2-way image classification set "preprocessed" from GitHub (drithh/skin-cancer-classification); label vocabulary: benign, malignant.

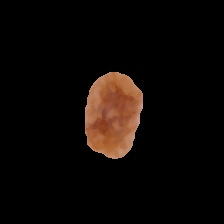
Label: malignant

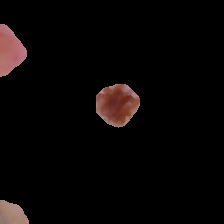
Label: malignant

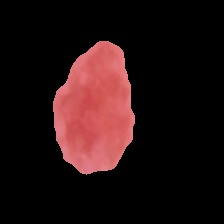
Label: benign

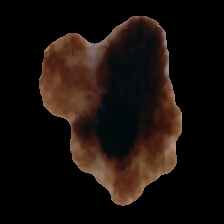
Label: malignant

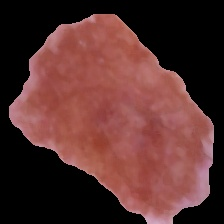
Label: benign

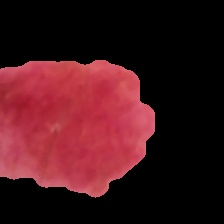
Label: benign
